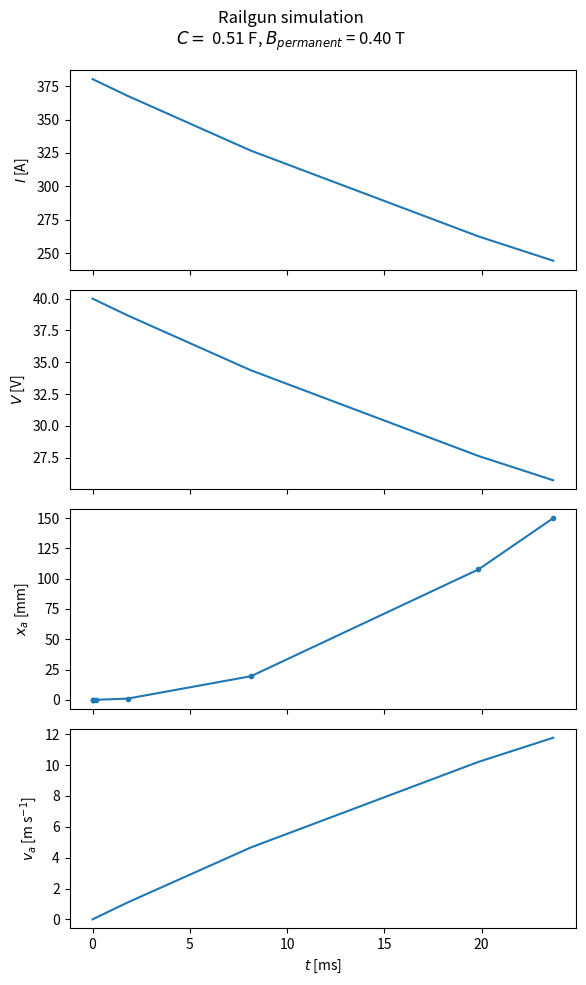

Generate this figure with matplotlib:
import numpy as np
from scipy import constants
from scipy.integrate import solve_ivp
import matplotlib.pyplot as plt


def contact_resistance(params):
    """Resistance of one contact between the armature and a rail.
    Bullshit model from https://pdxscholar.library.pdx.edu/cgi/viewcontent.cgi?article=1324&context=open_access_etds
    pdf page 19"""
    # Model constant [units: ohm N]
    k = 0.001 * 4.448
    # k *= 0.1
    return k / contact_force(params)


def rail_resistance(x_a, params):
    """Resistance of one rail, with armature at position x_a."""
    return x_a * params['rail resistivity'] / (
        params['rail height'] * params['rail width'])


def armature_resistance(params):
    return params['rail gap'] * params['armature resistivity'] / (
        params['rail height'] * params['armature length'])


def loop_resistance(x_a, params):
    return (
        2 * rail_resistance(x_a, params)
        + 2 * contact_resistance(params)
        + armature_resistance(params)
        + params['capacitor resistance']
        )


def contact_force(params):
    """Contact force between rail and armature, due to wedge angle and gravity.
    Returns:
        force [units: N]
    """
    return params['armature mass'] * constants.g / (
        2 * np.sin(params['contact angle']))

def armature_force_rails(I, params):
    """Force on the armature due to the rail's B field.
    Returns:
        force [units: N]
    """
    return constants.mu_0 / np.pi * I**2 * np.arctanh(
        params['rail gap'] / (params['rail width'] + params['rail gap']))


def armature_force_perm(I, params):
    """Force on the armature due to permanent magnets.
    Returns:
        force [units: N]"""
    return I * params['rail gap']  * params['perm magnet field']


def event_reached_end_of_rail(t, state, params):
    """Event function for solve_ivp.
    Crosses 0 when armature reached the end of the rails."""
    x_a = state[1]
    return params['rail length'] - x_a


def dynamics(t, state, params):
    V = state[0]
    x_a = state[1]
    v_a = state[2]

    # Loop resistance [units: ohm]
    R = loop_resistance(x_a, params)
    # Current thru the rails and armature [units: A]
    I = V / R
    # Capacitor discharge rate [units: V s**-1]
    dV_dt = -I / params['capacitance']

    # Force on the armature [units: N]
    force = (armature_force_rails(I, params)
             + armature_force_perm(I, params))
    # Armature acceleration [units: m s**-2]
    dv_a_dt = force / params['armature mass']
    dx_a_dt = v_a

    return np.array([
        dV_dt, dx_a_dt, dv_a_dt])



def main():
    params = {
        'rail gap': 6.35e-3, # units: m
        'rail width': 6.35e-3, # units: m
        'rail height': 6.35e-3, # units: m
        'rail length': 150e-3, # units: m
        'armature length': 5e-3, # units: m
        'contact angle': np.deg2rad(5.),
        # For a stainless steel armature
        'armature resistivity': 6.9e-7, # units: ohm m
        'armature density': 8000., # units: kg m^-3
        'armature specific heat capacity': 500., # units: J kg^-1 K^-1
        # For copper rails
        'rail resistivity': 1.68e-8, # units: ohm m
        # For KEMET ALS7(1)(2)514NS040
        'capacitance': 0.51, # units: F
        'capacitor resistance': 7e-3, # units: ohm
        'perm magnet field': 0.4, # units: T
    }
    params['armature mass'] = (
        params['armature length'] * params['rail height'] * params['rail gap']
        * params['armature density'])
    print('Armature mass = {:.3f} g'.format(
        1e3 * params['armature mass']))
    print('Resistances:')
    print('\t2x contacts = {:.0f} mOhm'.format(
        2e3 * contact_resistance(params)))
    print('\t2x rails at 100 mm = {:.3f} mOhm'.format(
        2e3 * rail_resistance(0.1, params)))
    print('\tArmature = {:.3f} mOhm'.format(
        1e3 * armature_resistance(params)))
    print('\tCapacitor ESR = {:.0f} mOhm'.format(
        1e3 * params['capacitor resistance']))

    # Initial state
    V_init = 40.
    state_init = np.array([V_init, 0., 0.])

    # Time span to integrate
    t_span = (0., 100e-3)
    # Termination event
    event_reached_end_of_rail.terminal = True

    result = solve_ivp(
        fun=dynamics, t_span=t_span, y0=state_init,
        args=(params,), method='Radau',
        events=event_reached_end_of_rail)
    t = result.t
    V = result.y[0, :]
    x_a = result.y[1, :]
    v_a = result.y[2, :]
    R = loop_resistance(x_a, params)
    I = V / R

    kinetic_energy = 0.5 * params['armature mass'] * v_a[-1]**2
    print('Armature kinetic energy = {:.1f} J'.format(
        kinetic_energy))
    energy_used = 0.5 * params['capacitance'] * (
        V[0]**2 - V[-1]**2)
    print('Energy from capacitor = {:.1f} J'.format(
        energy_used))
    print('Efficiency = {:.3f} percent'.format(
        100 * kinetic_energy / energy_used))

    # Max armature temperature increase,
    # if all power were dissipated in the armature
    max_armature_dT = energy_used / (
        params['armature mass'] * params['armature specific heat capacity'])
    print('Max. possible armature temperature increase = {:.0f} K'.format(
        max_armature_dT))

    # Plot results
    fig, axes = plt.subplots(
        figsize=(6, 10),
        nrows=4, ncols=1, sharex=True)
    ax_I, ax_volt, ax_x, ax_v = axes

    ax_I.plot(1e3 * t, I)
    ax_I.set_ylabel('$I$ [A]')

    ax_volt.plot(1e3 * t, V)
    ax_volt.set_ylabel('$V$ [V]')

    ax_x.plot(1e3 * t, 1e3 * x_a, marker='.')
    ax_x.set_ylabel('$x_a$ [mm]')

    ax_v.plot(1e3 * t, v_a)
    ax_v.set_ylabel('$v_a$ [m s$^{-1}$]')
    ax_v.set_xlabel('$t$ [ms]')

    plt.suptitle(
        'Railgun simulation'
        + '\n$C =$ {:.2f} F, $B_{{permanent}}$ = {:.2f} T'.format(
            params['capacitance'], params['perm magnet field']))

    plt.tight_layout()
    plt.subplots_adjust(top=0.92)
    plt.show()


if __name__ == '__main__':
    main()
